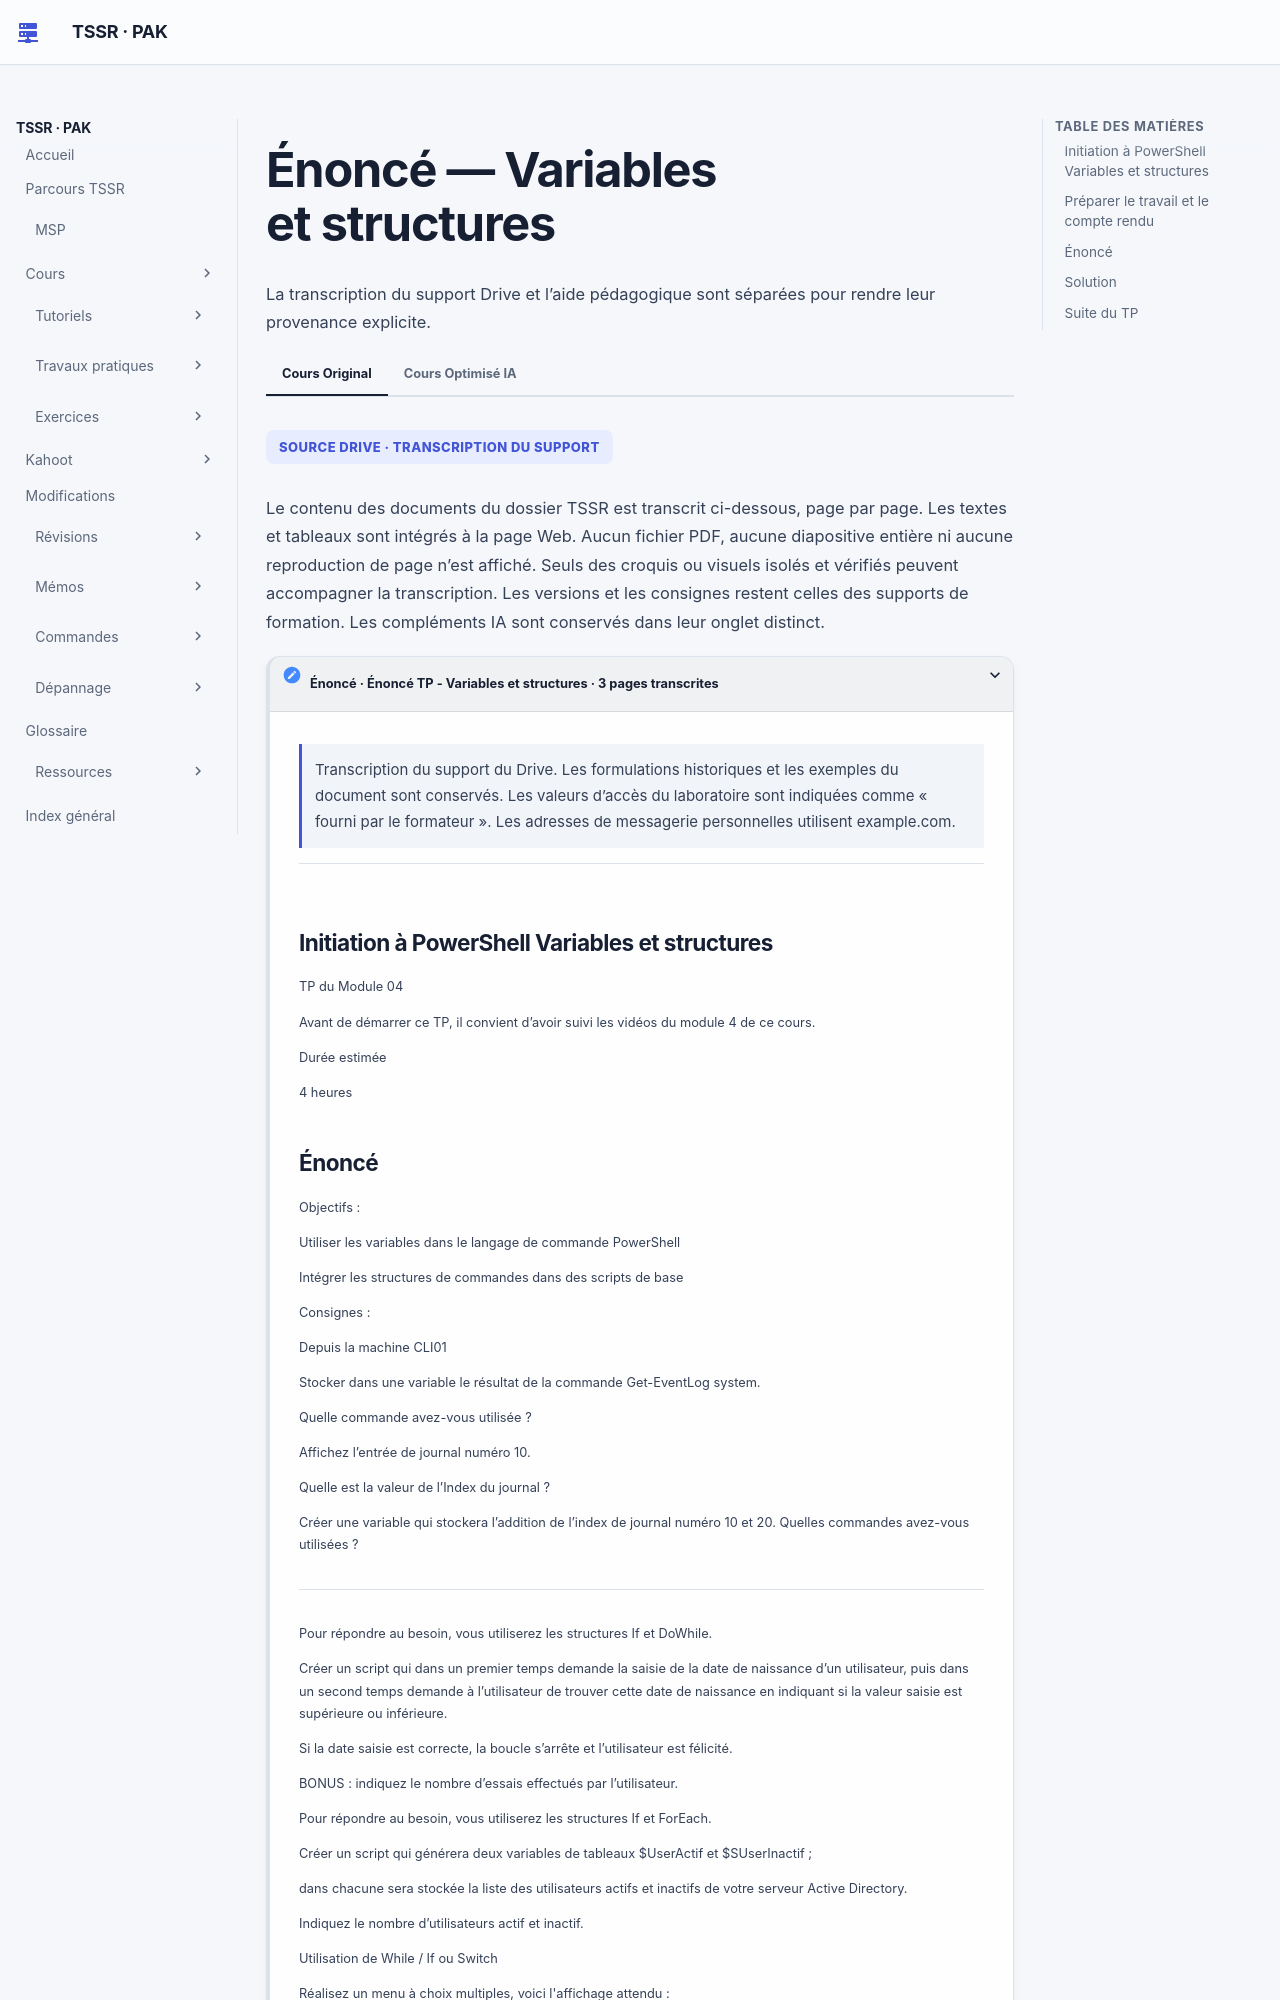

repository: sk34pk25/tssr-cours · page: tp/12-initiation-powershell/module-04/tp-01-variables-et-structures/index.html · generator: mkdocs

# Énoncé — Variables et structures

Le document fourni décrit le travail demandé et les résultats à relever dans la maquette. Les valeurs d’accès du laboratoire sont indiquées comme « fourni par le formateur ». Les adresses de messagerie personnelles utilisent example.com.

## Initiation à PowerShell Variables et structures

TP du Module 04

Avant de démarrer ce TP, il convient d’avoir suivi les vidéos du module 4 de ce cours.

Durée estimée

4 heures

## Préparer le travail et le compte rendu

Vérifier le journal Système et identifier l’OU autorisée. Pour la devinette, choisir un format de date explicite. Pour le menu, préparer un CSV de test et une simulation des actions d’écriture.

| Étape | Preuve à relever |
| --- | --- |
| Journal | Nombre d’objets, `Index` aux positions demandées et somme. |
| Devinette | Traces d’un essai antérieur, postérieur, exact et invalide. |
| AD et menu | Comptages, cas des quatre choix et vérification du refus hors périmètre. |
